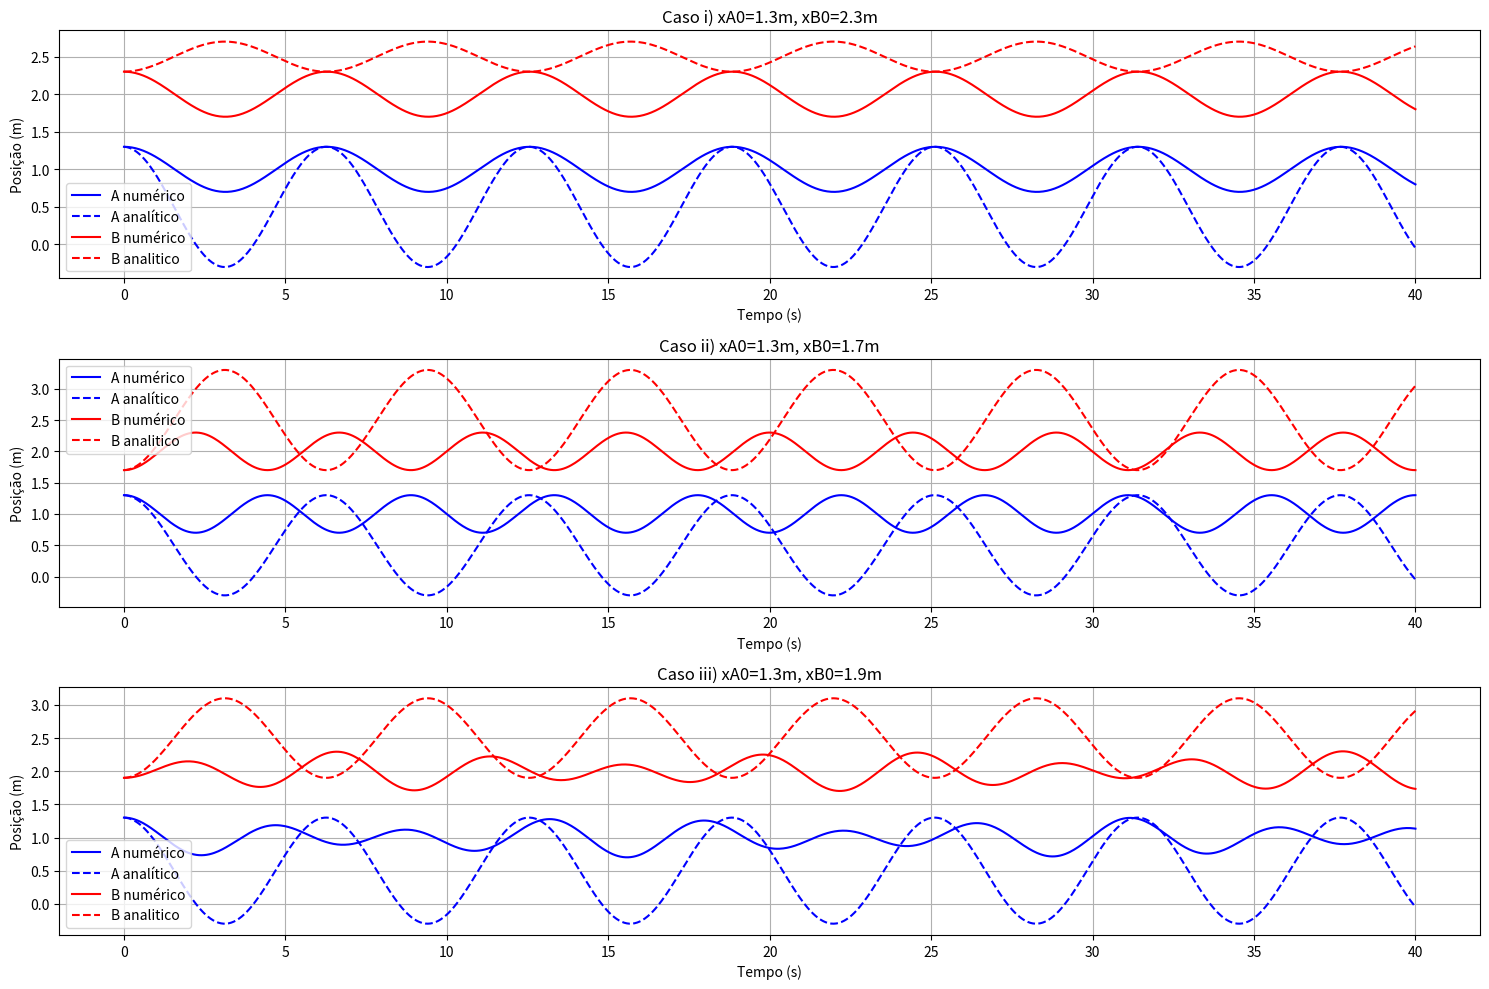

Python code for this plot:
import numpy as np
import matplotlib.pyplot as plt

k = 1.0          
k_prime = 0.5    
m = 1.0          
xAeq = 1.0  
xBeq = 2.0    

omega1 = np.sqrt(k/m)
omega2 = np.sqrt((k + 2*k_prime)/m)

t = np.linspace(0, 40, 1000)

# Função para solução analítica
def analytical_solution(t, A1, phi1, A2, phi2):
    xA = xAeq + A1 * np.cos(omega1*t + phi1) + A2 * np.cos(omega2*t + phi2)
    xB = xBeq + A1 * np.cos(omega1*t + phi1) - A2 * np.cos(omega2*t + phi2)
    return xA, xB

# Função para solução numérica (integração de Euler)
def numerical_solution(xA0, xB0, vA0, vB0, t):
    dt = t[1] - t[0]
    xA = np.zeros_like(t)
    xB = np.zeros_like(t)
    vA = np.zeros_like(t)
    vB = np.zeros_like(t)
    
    xA[0] = xA0
    xB[0] = xB0
    vA[0] = vA0
    vB[0] = vB0
    
    for i in range(1, len(t)):
        FA = -k*(xA[i-1]-xAeq) + k_prime*(xB[i] - xA[i] - (xBeq - xAeq))
        FB = -k*(xB[i-1]-xBeq) - k_prime*(xB[i] - xA[i] - (xBeq - xAeq))
        
        vA[i] = vA[i-1] + (FA/m)*dt
        vB[i] = vB[i-1] + (FB/m)*dt
        xA[i] = xA[i-1] + vA[i]*dt  
        xB[i] = xB[i-1] + vB[i]*dt
    
    return xA, xB

cases = [
    {'name': 'Caso i) xA0=1.3m, xB0=2.3m', 'xA0': 1.3, 'xB0': 2.3, 'A1': 0.3, 'A2': 0},
    {'name': 'Caso ii) xA0=1.3m, xB0=1.7m', 'xA0': 1.3, 'xB0': 1.7, 'A1': 0, 'A2': 0.3},
    {'name': 'Caso iii) xA0=1.3m, xB0=1.9m', 'xA0': 1.3, 'xB0': 1.9, 'A1': 0.1, 'A2': 0.2}
]

plt.figure(figsize=(15, 10))

for i, case in enumerate(cases):
    xA_analytical, xB_analytical = analytical_solution(t, case['A1'], 0, case['A2'], 0)
    
    xA_numerical, xB_numerical = numerical_solution(case['xA0'], case['xB0'], 0, 0, t)
    
    plt.subplot(3, 1, i+1)
    
    # Plot corpo A
    plt.plot(t, xA_analytical, 'b-', label='A numérico')
    plt.plot(t, xA_numerical, 'b--', label='A analítico')
    
    # Plot corpo B
    plt.plot(t, xB_analytical, 'r-', label='B numérico')
    plt.plot(t, xB_numerical, 'r--', label='B analitico')
    
    plt.title(case['name'])
    plt.ylabel('Posição (m)')
    plt.xlabel('Tempo (s)')
    plt.legend()
    plt.grid(True)

plt.tight_layout()
plt.show()